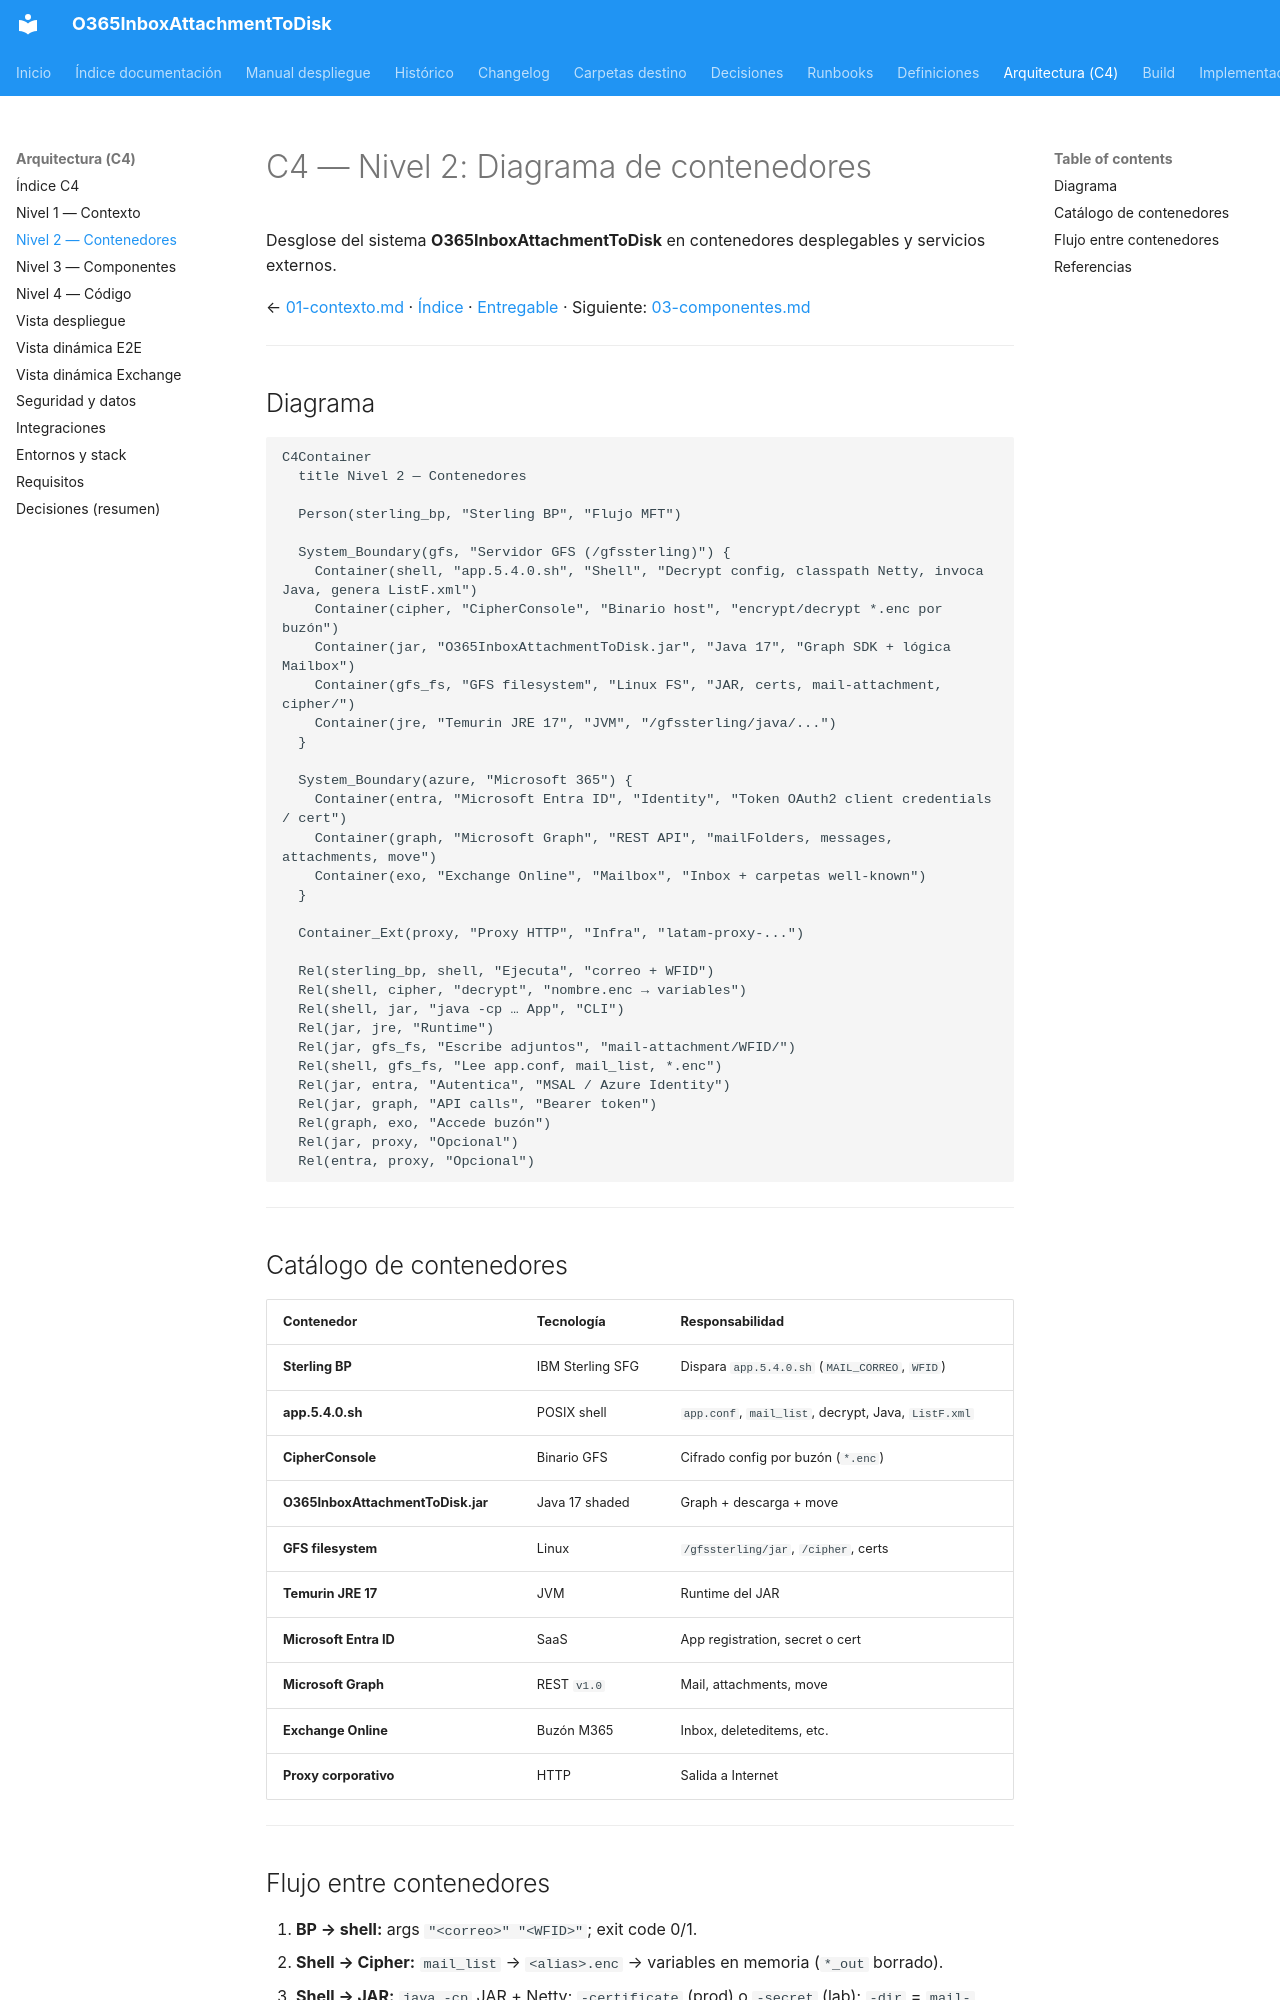

repository: giovanemere/sterling-msgraph-sdk-java · page: arquitectura/02-contenedores/index.html · generator: mkdocs

# C4 — Nivel 2: Diagrama de contenedores

Desglose del sistema **O365InboxAttachmentToDisk** en contenedores desplegables y servicios externos.

← [01-contexto.md](01-contexto.md) · [Índice](README.md) · [Entregable](../../artifact/README.md) · Siguiente: [03-componentes.md](03-componentes.md)

---

## Diagrama

```mermaid
C4Container
  title Nivel 2 — Contenedores

  Person(sterling_bp, "Sterling BP", "Flujo MFT")

  System_Boundary(gfs, "Servidor GFS (/gfssterling)") {
    Container(shell, "app.5.4.0.sh", "Shell", "Decrypt config, classpath Netty, invoca Java, genera ListF.xml")
    Container(cipher, "CipherConsole", "Binario host", "encrypt/decrypt *.enc por buzón")
    Container(jar, "O365InboxAttachmentToDisk.jar", "Java 17", "Graph SDK + lógica Mailbox")
    Container(gfs_fs, "GFS filesystem", "Linux FS", "JAR, certs, mail-attachment, cipher/")
    Container(jre, "Temurin JRE 17", "JVM", "/gfssterling/java/...")
  }

  System_Boundary(azure, "Microsoft 365") {
    Container(entra, "Microsoft Entra ID", "Identity", "Token OAuth2 client credentials / cert")
    Container(graph, "Microsoft Graph", "REST API", "mailFolders, messages, attachments, move")
    Container(exo, "Exchange Online", "Mailbox", "Inbox + carpetas well-known")
  }

  Container_Ext(proxy, "Proxy HTTP", "Infra", "latam-proxy-...")

  Rel(sterling_bp, shell, "Ejecuta", "correo + WFID")
  Rel(shell, cipher, "decrypt", "nombre.enc → variables")
  Rel(shell, jar, "java -cp … App", "CLI")
  Rel(jar, jre, "Runtime")
  Rel(jar, gfs_fs, "Escribe adjuntos", "mail-attachment/WFID/")
  Rel(shell, gfs_fs, "Lee app.conf, mail_list, *.enc")
  Rel(jar, entra, "Autentica", "MSAL / Azure Identity")
  Rel(jar, graph, "API calls", "Bearer token")
  Rel(graph, exo, "Accede buzón")
  Rel(jar, proxy, "Opcional")
  Rel(entra, proxy, "Opcional")
```

---

## Catálogo de contenedores

| Contenedor | Tecnología | Responsabilidad |
|------------|------------|-----------------|
| **Sterling BP** | IBM Sterling SFG | Dispara `app.5.4.0.sh` (`MAIL_CORREO`, `WFID`) |
| **app.5.4.0.sh** | POSIX shell | `app.conf`, `mail_list`, decrypt, Java, `ListF.xml` |
| **CipherConsole** | Binario GFS | Cifrado config por buzón (`*.enc`) |
| **O365InboxAttachmentToDisk.jar** | Java 17 shaded | Graph + descarga + move |
| **GFS filesystem** | Linux | `/gfssterling/jar`, `/cipher`, certs |
| **Temurin JRE 17** | JVM | Runtime del JAR |
| **Microsoft Entra ID** | SaaS | App registration, secret o cert |
| **Microsoft Graph** | REST `v1.0` | Mail, attachments, move |
| **Exchange Online** | Buzón M365 | Inbox, deleteditems, etc. |
| **Proxy corporativo** | HTTP | Salida a Internet |

---
